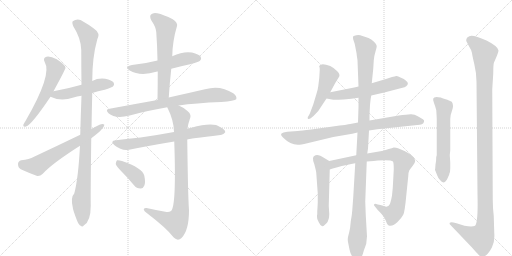
t = 0.00 s
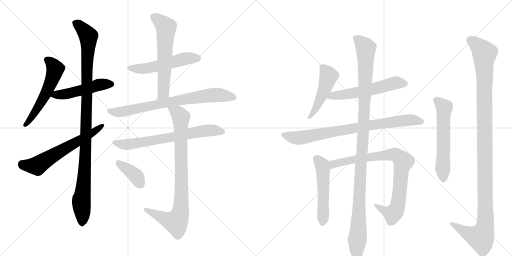
t = 2.99 s
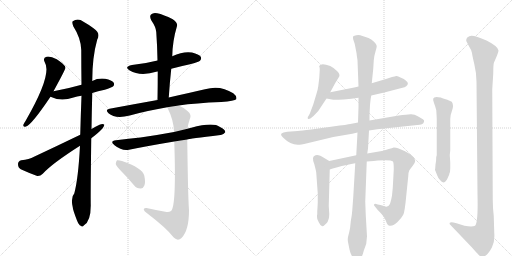
t = 5.97 s
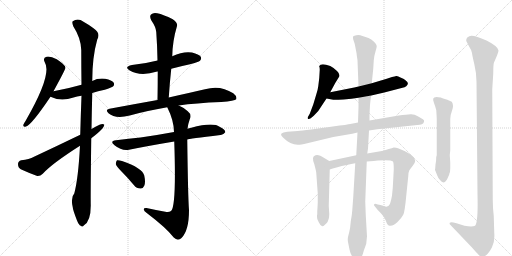
t = 8.96 s
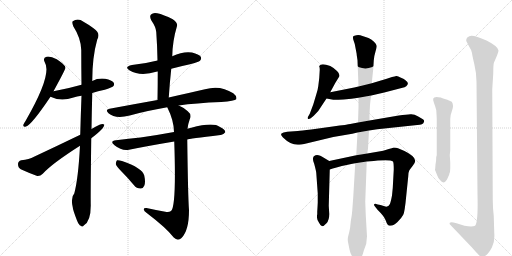
t = 11.95 s
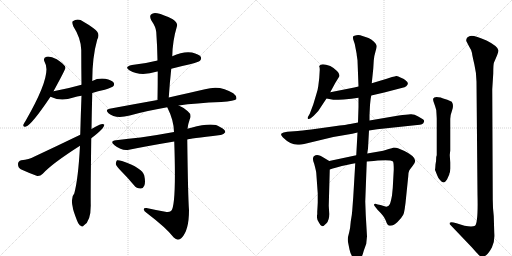
t = 14.94 s

The animated SVG that drew these frames (rendered in a browser with its animation timeline set to each time). Animation: 18 CSS @keyframes rules; one cycle of 14.94 s.

<svg version="1.1" viewBox="0 0 2048 1024" xmlns="http://www.w3.org/2000/svg">
  <g stroke="lightgray" stroke-dasharray="1,1" stroke-width="1" transform="scale(4, 4)">
    <line x1="0" y1="0" x2="256" y2="256"></line>
    <line x1="256" y1="0" x2="0" y2="256"></line>
    <line x1="128" y1="0" x2="128" y2="256"></line>
    <line x1="0" y1="128" x2="256" y2="128"></line>
    <line x1="256" y1="0" x2="512" y2="256"></line>
    <line x1="512" y1="0" x2="256" y2="256"></line>
    <line x1="384" y1="0" x2="384" y2="256"></line>
    <line x1="256" y1="128" x2="512" y2="128"></line>
  </g>
<g transform="scale(1, -1) translate(0, -850)">
   <style type="text/css">
    @keyframes keyframes0 {
      from {
       stroke: black;
       stroke-dashoffset: 561;
       stroke-width: 128;
       }
       65% {
       animation-timing-function: step-end;
       stroke: black;
       stroke-dashoffset: 0;
       stroke-width: 128;
       }
       to {
       stroke: black;
       stroke-width: 1024;
       }
       }
       #make-me-a-hanzi-animation-0 {
         animation: keyframes0 0.706543s both;
         animation-delay: 0.000000s;
         animation-timing-function: linear;
       }
    @keyframes keyframes1 {
      from {
       stroke: black;
       stroke-dashoffset: 496;
       stroke-width: 128;
       }
       62% {
       animation-timing-function: step-end;
       stroke: black;
       stroke-dashoffset: 0;
       stroke-width: 128;
       }
       to {
       stroke: black;
       stroke-width: 1024;
       }
       }
       #make-me-a-hanzi-animation-1 {
         animation: keyframes1 0.653646s both;
         animation-delay: 0.706543s;
         animation-timing-function: linear;
       }
    @keyframes keyframes2 {
      from {
       stroke: black;
       stroke-dashoffset: 1077;
       stroke-width: 128;
       }
       78% {
       animation-timing-function: step-end;
       stroke: black;
       stroke-dashoffset: 0;
       stroke-width: 128;
       }
       to {
       stroke: black;
       stroke-width: 1024;
       }
       }
       #make-me-a-hanzi-animation-2 {
         animation: keyframes2 1.126465s both;
         animation-delay: 1.360189s;
         animation-timing-function: linear;
       }
    @keyframes keyframes3 {
      from {
       stroke: black;
       stroke-dashoffset: 627;
       stroke-width: 128;
       }
       67% {
       animation-timing-function: step-end;
       stroke: black;
       stroke-dashoffset: 0;
       stroke-width: 128;
       }
       to {
       stroke: black;
       stroke-width: 1024;
       }
       }
       #make-me-a-hanzi-animation-3 {
         animation: keyframes3 0.760254s both;
         animation-delay: 2.486654s;
         animation-timing-function: linear;
       }
    @keyframes keyframes4 {
      from {
       stroke: black;
       stroke-dashoffset: 531;
       stroke-width: 128;
       }
       63% {
       animation-timing-function: step-end;
       stroke: black;
       stroke-dashoffset: 0;
       stroke-width: 128;
       }
       to {
       stroke: black;
       stroke-width: 1024;
       }
       }
       #make-me-a-hanzi-animation-4 {
         animation: keyframes4 0.682129s both;
         animation-delay: 3.246908s;
         animation-timing-function: linear;
       }
    @keyframes keyframes5 {
      from {
       stroke: black;
       stroke-dashoffset: 609;
       stroke-width: 128;
       }
       66% {
       animation-timing-function: step-end;
       stroke: black;
       stroke-dashoffset: 0;
       stroke-width: 128;
       }
       to {
       stroke: black;
       stroke-width: 1024;
       }
       }
       #make-me-a-hanzi-animation-5 {
         animation: keyframes5 0.745605s both;
         animation-delay: 3.929036s;
         animation-timing-function: linear;
       }
    @keyframes keyframes6 {
      from {
       stroke: black;
       stroke-dashoffset: 766;
       stroke-width: 128;
       }
       71% {
       animation-timing-function: step-end;
       stroke: black;
       stroke-dashoffset: 0;
       stroke-width: 128;
       }
       to {
       stroke: black;
       stroke-width: 1024;
       }
       }
       #make-me-a-hanzi-animation-6 {
         animation: keyframes6 0.873372s both;
         animation-delay: 4.674642s;
         animation-timing-function: linear;
       }
    @keyframes keyframes7 {
      from {
       stroke: black;
       stroke-dashoffset: 694;
       stroke-width: 128;
       }
       69% {
       animation-timing-function: step-end;
       stroke: black;
       stroke-dashoffset: 0;
       stroke-width: 128;
       }
       to {
       stroke: black;
       stroke-width: 1024;
       }
       }
       #make-me-a-hanzi-animation-7 {
         animation: keyframes7 0.814779s both;
         animation-delay: 5.548014s;
         animation-timing-function: linear;
       }
    @keyframes keyframes8 {
      from {
       stroke: black;
       stroke-dashoffset: 868;
       stroke-width: 128;
       }
       74% {
       animation-timing-function: step-end;
       stroke: black;
       stroke-dashoffset: 0;
       stroke-width: 128;
       }
       to {
       stroke: black;
       stroke-width: 1024;
       }
       }
       #make-me-a-hanzi-animation-8 {
         animation: keyframes8 0.956380s both;
         animation-delay: 6.362793s;
         animation-timing-function: linear;
       }
    @keyframes keyframes9 {
      from {
       stroke: black;
       stroke-dashoffset: 386;
       stroke-width: 128;
       }
       56% {
       animation-timing-function: step-end;
       stroke: black;
       stroke-dashoffset: 0;
       stroke-width: 128;
       }
       to {
       stroke: black;
       stroke-width: 1024;
       }
       }
       #make-me-a-hanzi-animation-9 {
         animation: keyframes9 0.564128s both;
         animation-delay: 7.319173s;
         animation-timing-function: linear;
       }
    @keyframes keyframes10 {
      from {
       stroke: black;
       stroke-dashoffset: 491;
       stroke-width: 128;
       }
       62% {
       animation-timing-function: step-end;
       stroke: black;
       stroke-dashoffset: 0;
       stroke-width: 128;
       }
       to {
       stroke: black;
       stroke-width: 1024;
       }
       }
       #make-me-a-hanzi-animation-10 {
         animation: keyframes10 0.649577s both;
         animation-delay: 7.883301s;
         animation-timing-function: linear;
       }
    @keyframes keyframes11 {
      from {
       stroke: black;
       stroke-dashoffset: 568;
       stroke-width: 128;
       }
       65% {
       animation-timing-function: step-end;
       stroke: black;
       stroke-dashoffset: 0;
       stroke-width: 128;
       }
       to {
       stroke: black;
       stroke-width: 1024;
       }
       }
       #make-me-a-hanzi-animation-11 {
         animation: keyframes11 0.712240s both;
         animation-delay: 8.532878s;
         animation-timing-function: linear;
       }
    @keyframes keyframes12 {
      from {
       stroke: black;
       stroke-dashoffset: 815;
       stroke-width: 128;
       }
       73% {
       animation-timing-function: step-end;
       stroke: black;
       stroke-dashoffset: 0;
       stroke-width: 128;
       }
       to {
       stroke: black;
       stroke-width: 1024;
       }
       }
       #make-me-a-hanzi-animation-12 {
         animation: keyframes12 0.913249s both;
         animation-delay: 9.245117s;
         animation-timing-function: linear;
       }
    @keyframes keyframes13 {
      from {
       stroke: black;
       stroke-dashoffset: 523;
       stroke-width: 128;
       }
       63% {
       animation-timing-function: step-end;
       stroke: black;
       stroke-dashoffset: 0;
       stroke-width: 128;
       }
       to {
       stroke: black;
       stroke-width: 1024;
       }
       }
       #make-me-a-hanzi-animation-13 {
         animation: keyframes13 0.675618s both;
         animation-delay: 10.158366s;
         animation-timing-function: linear;
       }
    @keyframes keyframes14 {
      from {
       stroke: black;
       stroke-dashoffset: 859;
       stroke-width: 128;
       }
       74% {
       animation-timing-function: step-end;
       stroke: black;
       stroke-dashoffset: 0;
       stroke-width: 128;
       }
       to {
       stroke: black;
       stroke-width: 1024;
       }
       }
       #make-me-a-hanzi-animation-14 {
         animation: keyframes14 0.949056s both;
         animation-delay: 10.833984s;
         animation-timing-function: linear;
       }
    @keyframes keyframes15 {
      from {
       stroke: black;
       stroke-dashoffset: 1157;
       stroke-width: 128;
       }
       79% {
       animation-timing-function: step-end;
       stroke: black;
       stroke-dashoffset: 0;
       stroke-width: 128;
       }
       to {
       stroke: black;
       stroke-width: 1024;
       }
       }
       #make-me-a-hanzi-animation-15 {
         animation: keyframes15 1.191569s both;
         animation-delay: 11.783040s;
         animation-timing-function: linear;
       }
    @keyframes keyframes16 {
      from {
       stroke: black;
       stroke-dashoffset: 588;
       stroke-width: 128;
       }
       66% {
       animation-timing-function: step-end;
       stroke: black;
       stroke-dashoffset: 0;
       stroke-width: 128;
       }
       to {
       stroke: black;
       stroke-width: 1024;
       }
       }
       #make-me-a-hanzi-animation-16 {
         animation: keyframes16 0.728516s both;
         animation-delay: 12.974609s;
         animation-timing-function: linear;
       }
    @keyframes keyframes17 {
      from {
       stroke: black;
       stroke-dashoffset: 1207;
       stroke-width: 128;
       }
       80% {
       animation-timing-function: step-end;
       stroke: black;
       stroke-dashoffset: 0;
       stroke-width: 128;
       }
       to {
       stroke: black;
       stroke-width: 1024;
       }
       }
       #make-me-a-hanzi-animation-17 {
         animation: keyframes17 1.232259s both;
         animation-delay: 13.703125s;
         animation-timing-function: linear;
       }
</style>
<path d="M 214 485 Q 262 573 262 579 Q 261 583 260 585 Q 254 595 227 613 Q 202 626 186 623 Q 170 619 179 601 Q 210 553 102 366 Q 95 356 93 350 Q 92 340 104 344 Q 126 350 202 463 L 214 485 Z" fill="lightgray"></path> 
<path d="M 369 478 Q 391 485 419 491 Q 447 500 452 504 Q 459 511 455 519 Q 448 529 421 535 Q 393 539 369 526 L 326 511 Q 274 496 214 485 C 185 480 175 475 202 463 Q 244 442 294 460 Q 307 464 326 467 L 369 478 Z" fill="lightgray"></path> 
<path d="M 366 334 Q 367 400 369 478 L 369 526 Q 369 622 389 692 Q 404 717 374 737 Q 359 749 334 763 Q 312 779 291 765 Q 287 761 293 745 Q 324 697 325 650 Q 325 586 326 511 L 326 467 Q 323 391 321 311 L 320 267 Q 313 135 297 76 Q 282 61 291 21 Q 291 12 308 -32 Q 315 -50 323 -53 Q 329 -60 336 -51 Q 363 -35 363 28 Q 362 64 365 297 L 366 334 Z" fill="lightgray"></path> 
<path d="M 365 297 Q 419 337 417 352 Q 410 356 398 351 Q 382 344 366 334 L 321 311 Q 234 269 136 223 Q 117 213 85 209 Q 72 205 72 194 Q 72 179 83 173 Q 111 160 149 146 Q 161 145 171 155 Q 207 195 320 267 L 365 297 Z" fill="lightgray"></path> 
<path d="M 685 575 Q 722 585 760 593 Q 794 602 800 607 Q 807 614 803 623 Q 796 633 768 640 Q 734 646 689 625 L 630 608 Q 584 596 528 590 Q 494 583 519 568 Q 561 543 629 564 L 631 564 L 685 575 Z" fill="lightgray"></path> 
<path d="M 675 460 Q 679 520 685 575 L 689 625 Q 690 686 708 746 Q 712 758 691 773 Q 654 792 629 797 Q 613 801 604 792 Q 597 785 605 769 Q 624 741 625 722 Q 629 667 630 608 L 631 564 Q 631 509 630 450 C 630 420 673 430 675 460 Z" fill="lightgray"></path> 
<path d="M 715 428 Q 782 438 885 442 Q 939 446 945 453 Q 949 465 933 477 Q 881 511 820 493 Q 762 480 675 460 L 630 450 Q 540 434 438 415 Q 419 412 434 397 Q 461 373 519 388 Q 582 406 669 421 L 715 428 Z" fill="lightgray"></path> 
<path d="M 749 292 Q 753 295 882 310 Q 892 309 901 321 Q 902 331 880 342 Q 853 363 765 339 Q 756 338 750 335 L 696 322 Q 626 309 562 300 Q 516 296 464 289 Q 437 286 458 269 Q 488 245 516 251 Q 595 267 697 284 L 749 292 Z" fill="lightgray"></path> 
<path d="M 661 3 Q 624 10 586 18 Q 574 19 575 12 Q 576 5 587 -2 Q 666 -62 695 -100 Q 711 -116 726 -102 Q 756 -72 756 9 Q 752 60 749 292 L 750 335 Q 753 357 759 373 Q 768 392 751 405 Q 735 420 715 428 C 688 442 656 448 669 421 Q 696 367 696 322 L 697 284 Q 706 23 684 6 Q 675 -1 661 3 Z" fill="lightgray"></path> 
<path d="M 488 162 Q 512 138 536 109 Q 546 96 562 96 Q 572 95 577 107 Q 583 120 577 148 Q 570 178 488 206 Q 475 210 468 209 Q 464 205 463 194 Q 466 184 488 162 Z" fill="lightgray"></path> 
<path d="M 1321 481 L 1341 518 L 1357 544 Q 1361 553 1348 566 Q 1335 579 1321 586 Q 1284 600 1277 586 L 1277 584 Q 1279 580 1279 571 L 1277 538 L 1273 505 Q 1271 489 1265 472 L 1253 432 L 1239 395 L 1231 381 Q 1230 375 1233 374 Q 1237 373 1243 377 L 1255 387 L 1273 406 L 1306 456 L 1321 481 Z" fill="lightgray"></path> 
<path d="M 1485 468 L 1537 480 L 1610 499 Q 1619 500 1625 505 Q 1639 517 1623 528 Q 1617 534 1604 539 Q 1590 547 1585 546 Q 1580 545 1568 542 L 1547 535 L 1487 517 L 1434 504 L 1417 500 L 1321 481 C 1292 475 1277 461 1306 456 L 1333 451 Q 1339 450 1374 452 Q 1408 454 1434 459 L 1485 468 Z" fill="lightgray"></path> 
<path d="M 1476 328 L 1509 333 L 1669 350 Q 1693 350 1696 363 Q 1698 370 1691.5 373.5 Q 1685 377 1671 385.5 Q 1657 394 1642 393 Q 1627 392 1595 388 L 1478 368 L 1432 360 L 1401 354 Q 1393 352 1331 344 L 1245 332 Q 1204 327 1191 326 L 1149 323 Q 1131 321 1126 316 Q 1121 311 1132 300 Q 1161 271 1191 271 Q 1202 271 1229 277 L 1333 302 L 1409 315 L 1430 320 L 1476 328 Z" fill="lightgray"></path> 
<path d="M 1317 206 L 1297 218 Q 1269 238 1257 226 Q 1253 225 1252 217 Q 1251 208 1257 194 Q 1264 168 1265 159 L 1271 76 L 1271 40 L 1270 20 L 1269 4 L 1269 -8 L 1268 -10 Q 1268 -12 1268 -18 Q 1267 -25 1275 -39 Q 1282 -54 1289 -55 Q 1295 -55 1306 -43 Q 1317 -31 1317 -6 L 1315 27 L 1319 172 C 1320 202 1320 204 1317 206 Z" fill="lightgray"></path> 
<path d="M 1425 229 L 1317 206 C 1288 200 1290 163 1319 172 L 1331 176 L 1346 180 Q 1390 192 1421 197 L 1467 204 L 1495 206 L 1511 208 Q 1563 212 1572 204 Q 1575 200 1575 171 L 1571 98 L 1568 68 Q 1563 41 1559 33 Q 1555 25 1545 23 L 1522 30 L 1511 32 Q 1498 37 1497 33 Q 1493 30 1503 20 L 1511 10 Q 1536 -14 1543 -32 Q 1549 -50 1555 -52 Q 1573 -56 1590 -38 Q 1607 -21 1613 -9 Q 1619 2 1625 67 L 1633 145 Q 1634 163 1637 168 Q 1640 173 1651 187 Q 1661 200 1661 207 Q 1659 226 1618 246 L 1592 257 Q 1585 260 1575 260 Q 1569 258 1555 254 L 1533 247 L 1469 236 L 1425 229 Z" fill="lightgray"></path> 
<path d="M 1478 368 L 1478 390 L 1480 430 Q 1482 456 1485 468 L 1487 517 L 1493 575 L 1495 608 Q 1497 629 1502 644 Q 1507 659 1507 666 Q 1507 673 1496 683.5 Q 1485 694 1474 698 L 1441 709 Q 1435 711 1425.5 709.5 Q 1416 708 1413 705 Q 1411 700 1413 692 L 1419 674 L 1425 643 Q 1427 635 1427 629 L 1430 609 L 1434 504 L 1434 459 L 1434 422 L 1432 360 L 1430 320 L 1425 229 L 1421 197 L 1413 62 L 1409 8 Q 1408 -8 1403 -36 Q 1401 -63 1397 -78 L 1392 -98 Q 1390 -108 1392 -118 Q 1394 -128 1398 -148 Q 1402 -168 1415 -185 Q 1422 -198 1430.5 -196 Q 1439 -194 1443 -184 Q 1450 -173 1455 -153 L 1465 -125 Q 1467 -103 1468 -96 L 1463 -10 L 1461 44 L 1467 204 L 1469 236 L 1472 256 L 1476 328 L 1478 368 Z" fill="lightgray"></path> 
<path d="M 1746 225 L 1745 223 Q 1745 207 1742 192 L 1741 178 L 1740 171 L 1740 170 L 1741 168 L 1749 148 Q 1752 139 1760 130 Q 1775 110 1788 132 L 1797 152 L 1797 154 Q 1801 162 1801 176 L 1801 200 L 1799 230 L 1801 248 L 1801 374 Q 1801 390 1808.5 409.5 Q 1816 429 1807 443 Q 1787 453 1776 455.5 Q 1765 458 1763 460 Q 1736 466 1733 456 Q 1731 451 1736 438 Q 1741 425 1745 410 Q 1747 378 1747 374 L 1747 230 L 1746 225 Z" fill="lightgray"></path> 
<path d="M 1975 -14 Q 1971 19 1971 52 L 1969 493 L 1973 556 Q 1973 594 1976 600 Q 1994 640 1994 648 Q 1992 665 1946 688 Q 1890 713 1877 705 Q 1861 698 1866 684 L 1877 663 Q 1887 648 1888 638 Q 1889 628 1897.5 592 Q 1906 556 1906 524 L 1910 72 Q 1913 -40 1900 -53 Q 1889 -59 1858 -53 Q 1848 -49 1826 -43 L 1814 -40 Q 1803 -37 1799 -41 Q 1797 -46 1801 -49 L 1887 -139 Q 1908 -163 1915 -170 Q 1922 -177 1928 -177.5 Q 1934 -178 1944.5 -170.5 Q 1955 -163 1967.5 -140 Q 1980 -117 1977 -81 L 1975 -14 Z" fill="lightgray"></path> 
      <clipPath id="make-me-a-hanzi-clip-0">
      <path d="M 214 485 Q 262 573 262 579 Q 261 583 260 585 Q 254 595 227 613 Q 202 626 186 623 Q 170 619 179 601 Q 210 553 102 366 Q 95 356 93 350 Q 92 340 104 344 Q 126 350 202 463 L 214 485 Z" fill="lightgray"></path>
      </clipPath>
      <path clip-path="url(#make-me-a-hanzi-clip-0)" d="M 188 610 L 209 594 L 221 573 L 209 531 L 155 423 L 101 351 " fill="none" id="make-me-a-hanzi-animation-0" stroke-dasharray="433 866" stroke-linecap="round"></path>

      <clipPath id="make-me-a-hanzi-clip-1">
      <path d="M 369 478 Q 391 485 419 491 Q 447 500 452 504 Q 459 511 455 519 Q 448 529 421 535 Q 393 539 369 526 L 326 511 Q 274 496 214 485 C 185 480 175 475 202 463 Q 244 442 294 460 Q 307 464 326 467 L 369 478 Z" fill="lightgray"></path>
      </clipPath>
      <path clip-path="url(#make-me-a-hanzi-clip-1)" d="M 211 465 L 225 472 L 280 477 L 393 510 L 444 513 " fill="none" id="make-me-a-hanzi-animation-1" stroke-dasharray="368 736" stroke-linecap="round"></path>

      <clipPath id="make-me-a-hanzi-clip-2">
      <path d="M 366 334 Q 367 400 369 478 L 369 526 Q 369 622 389 692 Q 404 717 374 737 Q 359 749 334 763 Q 312 779 291 765 Q 287 761 293 745 Q 324 697 325 650 Q 325 586 326 511 L 326 467 Q 323 391 321 311 L 320 267 Q 313 135 297 76 Q 282 61 291 21 Q 291 12 308 -32 Q 315 -50 323 -53 Q 329 -60 336 -51 Q 363 -35 363 28 Q 362 64 365 297 L 366 334 Z" fill="lightgray"></path>
      </clipPath>
      <path clip-path="url(#make-me-a-hanzi-clip-2)" d="M 302 759 L 354 705 L 345 284 L 335 114 L 325 51 L 328 -40 " fill="none" id="make-me-a-hanzi-animation-2" stroke-dasharray="949 1898" stroke-linecap="round"></path>

      <clipPath id="make-me-a-hanzi-clip-3">
      <path d="M 365 297 Q 419 337 417 352 Q 410 356 398 351 Q 382 344 366 334 L 321 311 Q 234 269 136 223 Q 117 213 85 209 Q 72 205 72 194 Q 72 179 83 173 Q 111 160 149 146 Q 161 145 171 155 Q 207 195 320 267 L 365 297 Z" fill="lightgray"></path>
      </clipPath>
      <path clip-path="url(#make-me-a-hanzi-clip-3)" d="M 87 194 L 146 187 L 367 315 L 412 349 " fill="none" id="make-me-a-hanzi-animation-3" stroke-dasharray="499 998" stroke-linecap="round"></path>

      <clipPath id="make-me-a-hanzi-clip-4">
      <path d="M 685 575 Q 722 585 760 593 Q 794 602 800 607 Q 807 614 803 623 Q 796 633 768 640 Q 734 646 689 625 L 630 608 Q 584 596 528 590 Q 494 583 519 568 Q 561 543 629 564 L 631 564 L 685 575 Z" fill="lightgray"></path>
      </clipPath>
      <path clip-path="url(#make-me-a-hanzi-clip-4)" d="M 521 580 L 543 575 L 598 578 L 731 613 L 791 617 " fill="none" id="make-me-a-hanzi-animation-4" stroke-dasharray="403 806" stroke-linecap="round"></path>

      <clipPath id="make-me-a-hanzi-clip-5">
      <path d="M 675 460 Q 679 520 685 575 L 689 625 Q 690 686 708 746 Q 712 758 691 773 Q 654 792 629 797 Q 613 801 604 792 Q 597 785 605 769 Q 624 741 625 722 Q 629 667 630 608 L 631 564 Q 631 509 630 450 C 630 420 673 430 675 460 Z" fill="lightgray"></path>
      </clipPath>
      <path clip-path="url(#make-me-a-hanzi-clip-5)" d="M 616 783 L 664 741 L 654 484 L 636 457 " fill="none" id="make-me-a-hanzi-animation-5" stroke-dasharray="481 962" stroke-linecap="round"></path>

      <clipPath id="make-me-a-hanzi-clip-6">
      <path d="M 715 428 Q 782 438 885 442 Q 939 446 945 453 Q 949 465 933 477 Q 881 511 820 493 Q 762 480 675 460 L 630 450 Q 540 434 438 415 Q 419 412 434 397 Q 461 373 519 388 Q 582 406 669 421 L 715 428 Z" fill="lightgray"></path>
      </clipPath>
      <path clip-path="url(#make-me-a-hanzi-clip-6)" d="M 436 406 L 506 405 L 671 441 L 846 470 L 904 467 L 938 458 " fill="none" id="make-me-a-hanzi-animation-6" stroke-dasharray="638 1276" stroke-linecap="round"></path>

      <clipPath id="make-me-a-hanzi-clip-7">
      <path d="M 749 292 Q 753 295 882 310 Q 892 309 901 321 Q 902 331 880 342 Q 853 363 765 339 Q 756 338 750 335 L 696 322 Q 626 309 562 300 Q 516 296 464 289 Q 437 286 458 269 Q 488 245 516 251 Q 595 267 697 284 L 749 292 Z" fill="lightgray"></path>
      </clipPath>
      <path clip-path="url(#make-me-a-hanzi-clip-7)" d="M 459 280 L 498 271 L 832 328 L 891 323 " fill="none" id="make-me-a-hanzi-animation-7" stroke-dasharray="566 1132" stroke-linecap="round"></path>

      <clipPath id="make-me-a-hanzi-clip-8">
      <path d="M 661 3 Q 624 10 586 18 Q 574 19 575 12 Q 576 5 587 -2 Q 666 -62 695 -100 Q 711 -116 726 -102 Q 756 -72 756 9 Q 752 60 749 292 L 750 335 Q 753 357 759 373 Q 768 392 751 405 Q 735 420 715 428 C 688 442 656 448 669 421 Q 696 367 696 322 L 697 284 Q 706 23 684 6 Q 675 -1 661 3 Z" fill="lightgray"></path>
      </clipPath>
      <path clip-path="url(#make-me-a-hanzi-clip-8)" d="M 678 416 L 710 399 L 723 378 L 722 0 L 710 -30 L 701 -38 L 582 11 " fill="none" id="make-me-a-hanzi-animation-8" stroke-dasharray="740 1480" stroke-linecap="round"></path>

      <clipPath id="make-me-a-hanzi-clip-9">
      <path d="M 488 162 Q 512 138 536 109 Q 546 96 562 96 Q 572 95 577 107 Q 583 120 577 148 Q 570 178 488 206 Q 475 210 468 209 Q 464 205 463 194 Q 466 184 488 162 Z" fill="lightgray"></path>
      </clipPath>
      <path clip-path="url(#make-me-a-hanzi-clip-9)" d="M 472 199 L 535 154 L 563 110 " fill="none" id="make-me-a-hanzi-animation-9" stroke-dasharray="258 516" stroke-linecap="round"></path>

      <clipPath id="make-me-a-hanzi-clip-10">
      <path d="M 1321 481 L 1341 518 L 1357 544 Q 1361 553 1348 566 Q 1335 579 1321 586 Q 1284 600 1277 586 L 1277 584 Q 1279 580 1279 571 L 1277 538 L 1273 505 Q 1271 489 1265 472 L 1253 432 L 1239 395 L 1231 381 Q 1230 375 1233 374 Q 1237 373 1243 377 L 1255 387 L 1273 406 L 1306 456 L 1321 481 Z" fill="lightgray"></path>
      </clipPath>
      <path clip-path="url(#make-me-a-hanzi-clip-10)" d="M 1284 585 L 1315 546 L 1296 487 L 1265 420 L 1237 379 " fill="none" id="make-me-a-hanzi-animation-10" stroke-dasharray="363 726" stroke-linecap="round"></path>

      <clipPath id="make-me-a-hanzi-clip-11">
      <path d="M 1485 468 L 1537 480 L 1610 499 Q 1619 500 1625 505 Q 1639 517 1623 528 Q 1617 534 1604 539 Q 1590 547 1585 546 Q 1580 545 1568 542 L 1547 535 L 1487 517 L 1434 504 L 1417 500 L 1321 481 C 1292 475 1277 461 1306 456 L 1333 451 Q 1339 450 1374 452 Q 1408 454 1434 459 L 1485 468 Z" fill="lightgray"></path>
      </clipPath>
      <path clip-path="url(#make-me-a-hanzi-clip-11)" d="M 1314 460 L 1424 479 L 1579 518 L 1619 516 " fill="none" id="make-me-a-hanzi-animation-11" stroke-dasharray="440 880" stroke-linecap="round"></path>

      <clipPath id="make-me-a-hanzi-clip-12">
      <path d="M 1476 328 L 1509 333 L 1669 350 Q 1693 350 1696 363 Q 1698 370 1691.5 373.5 Q 1685 377 1671 385.5 Q 1657 394 1642 393 Q 1627 392 1595 388 L 1478 368 L 1432 360 L 1401 354 Q 1393 352 1331 344 L 1245 332 Q 1204 327 1191 326 L 1149 323 Q 1131 321 1126 316 Q 1121 311 1132 300 Q 1161 271 1191 271 Q 1202 271 1229 277 L 1333 302 L 1409 315 L 1430 320 L 1476 328 Z" fill="lightgray"></path>
      </clipPath>
      <path clip-path="url(#make-me-a-hanzi-clip-12)" d="M 1134 312 L 1161 302 L 1202 299 L 1591 365 L 1656 370 L 1685 364 " fill="none" id="make-me-a-hanzi-animation-12" stroke-dasharray="687 1374" stroke-linecap="round"></path>

      <clipPath id="make-me-a-hanzi-clip-13">
      <path d="M 1317 206 L 1297 218 Q 1269 238 1257 226 Q 1253 225 1252 217 Q 1251 208 1257 194 Q 1264 168 1265 159 L 1271 76 L 1271 40 L 1270 20 L 1269 4 L 1269 -8 L 1268 -10 Q 1268 -12 1268 -18 Q 1267 -25 1275 -39 Q 1282 -54 1289 -55 Q 1295 -55 1306 -43 Q 1317 -31 1317 -6 L 1315 27 L 1319 172 C 1320 202 1320 204 1317 206 Z" fill="lightgray"></path>
      </clipPath>
      <path clip-path="url(#make-me-a-hanzi-clip-13)" d="M 1268 214 L 1289 187 L 1292 165 L 1290 -46 " fill="none" id="make-me-a-hanzi-animation-13" stroke-dasharray="395 790" stroke-linecap="round"></path>

      <clipPath id="make-me-a-hanzi-clip-14">
      <path d="M 1425 229 L 1317 206 C 1288 200 1290 163 1319 172 L 1331 176 L 1346 180 Q 1390 192 1421 197 L 1467 204 L 1495 206 L 1511 208 Q 1563 212 1572 204 Q 1575 200 1575 171 L 1571 98 L 1568 68 Q 1563 41 1559 33 Q 1555 25 1545 23 L 1522 30 L 1511 32 Q 1498 37 1497 33 Q 1493 30 1503 20 L 1511 10 Q 1536 -14 1543 -32 Q 1549 -50 1555 -52 Q 1573 -56 1590 -38 Q 1607 -21 1613 -9 Q 1619 2 1625 67 L 1633 145 Q 1634 163 1637 168 Q 1640 173 1651 187 Q 1661 200 1661 207 Q 1659 226 1618 246 L 1592 257 Q 1585 260 1575 260 Q 1569 258 1555 254 L 1533 247 L 1469 236 L 1425 229 Z" fill="lightgray"></path>
      </clipPath>
      <path clip-path="url(#make-me-a-hanzi-clip-14)" d="M 1324 178 L 1330 190 L 1343 196 L 1435 216 L 1568 232 L 1599 220 L 1613 203 L 1604 162 L 1596 58 L 1584 10 L 1571 -6 L 1541 4 L 1504 28 " fill="none" id="make-me-a-hanzi-animation-14" stroke-dasharray="731 1462" stroke-linecap="round"></path>

      <clipPath id="make-me-a-hanzi-clip-15">
      <path d="M 1478 368 L 1478 390 L 1480 430 Q 1482 456 1485 468 L 1487 517 L 1493 575 L 1495 608 Q 1497 629 1502 644 Q 1507 659 1507 666 Q 1507 673 1496 683.5 Q 1485 694 1474 698 L 1441 709 Q 1435 711 1425.5 709.5 Q 1416 708 1413 705 Q 1411 700 1413 692 L 1419 674 L 1425 643 Q 1427 635 1427 629 L 1430 609 L 1434 504 L 1434 459 L 1434 422 L 1432 360 L 1430 320 L 1425 229 L 1421 197 L 1413 62 L 1409 8 Q 1408 -8 1403 -36 Q 1401 -63 1397 -78 L 1392 -98 Q 1390 -108 1392 -118 Q 1394 -128 1398 -148 Q 1402 -168 1415 -185 Q 1422 -198 1430.5 -196 Q 1439 -194 1443 -184 Q 1450 -173 1455 -153 L 1465 -125 Q 1467 -103 1468 -96 L 1463 -10 L 1461 44 L 1467 204 L 1469 236 L 1472 256 L 1476 328 L 1478 368 Z" fill="lightgray"></path>
      </clipPath>
      <path clip-path="url(#make-me-a-hanzi-clip-15)" d="M 1422 699 L 1463 658 L 1455 349 L 1441 158 L 1429 -184 " fill="none" id="make-me-a-hanzi-animation-15" stroke-dasharray="1029 2058" stroke-linecap="round"></path>

      <clipPath id="make-me-a-hanzi-clip-16">
      <path d="M 1746 225 L 1745 223 Q 1745 207 1742 192 L 1741 178 L 1740 171 L 1740 170 L 1741 168 L 1749 148 Q 1752 139 1760 130 Q 1775 110 1788 132 L 1797 152 L 1797 154 Q 1801 162 1801 176 L 1801 200 L 1799 230 L 1801 248 L 1801 374 Q 1801 390 1808.5 409.5 Q 1816 429 1807 443 Q 1787 453 1776 455.5 Q 1765 458 1763 460 Q 1736 466 1733 456 Q 1731 451 1736 438 Q 1741 425 1745 410 Q 1747 378 1747 374 L 1747 230 L 1746 225 Z" fill="lightgray"></path>
      </clipPath>
      <path clip-path="url(#make-me-a-hanzi-clip-16)" d="M 1742 452 L 1777 420 L 1774 135 " fill="none" id="make-me-a-hanzi-animation-16" stroke-dasharray="460 920" stroke-linecap="round"></path>

      <clipPath id="make-me-a-hanzi-clip-17">
      <path d="M 1975 -14 Q 1971 19 1971 52 L 1969 493 L 1973 556 Q 1973 594 1976 600 Q 1994 640 1994 648 Q 1992 665 1946 688 Q 1890 713 1877 705 Q 1861 698 1866 684 L 1877 663 Q 1887 648 1888 638 Q 1889 628 1897.5 592 Q 1906 556 1906 524 L 1910 72 Q 1913 -40 1900 -53 Q 1889 -59 1858 -53 Q 1848 -49 1826 -43 L 1814 -40 Q 1803 -37 1799 -41 Q 1797 -46 1801 -49 L 1887 -139 Q 1908 -163 1915 -170 Q 1922 -177 1928 -177.5 Q 1934 -178 1944.5 -170.5 Q 1955 -163 1967.5 -140 Q 1980 -117 1977 -81 L 1975 -14 Z" fill="lightgray"></path>
      </clipPath>
      <path clip-path="url(#make-me-a-hanzi-clip-17)" d="M 1880 690 L 1922 659 L 1938 636 L 1941 -49 L 1924 -101 L 1868 -82 L 1807 -43 " fill="none" id="make-me-a-hanzi-animation-17" stroke-dasharray="1079 2158" stroke-linecap="round"></path>

</g>
</svg>
